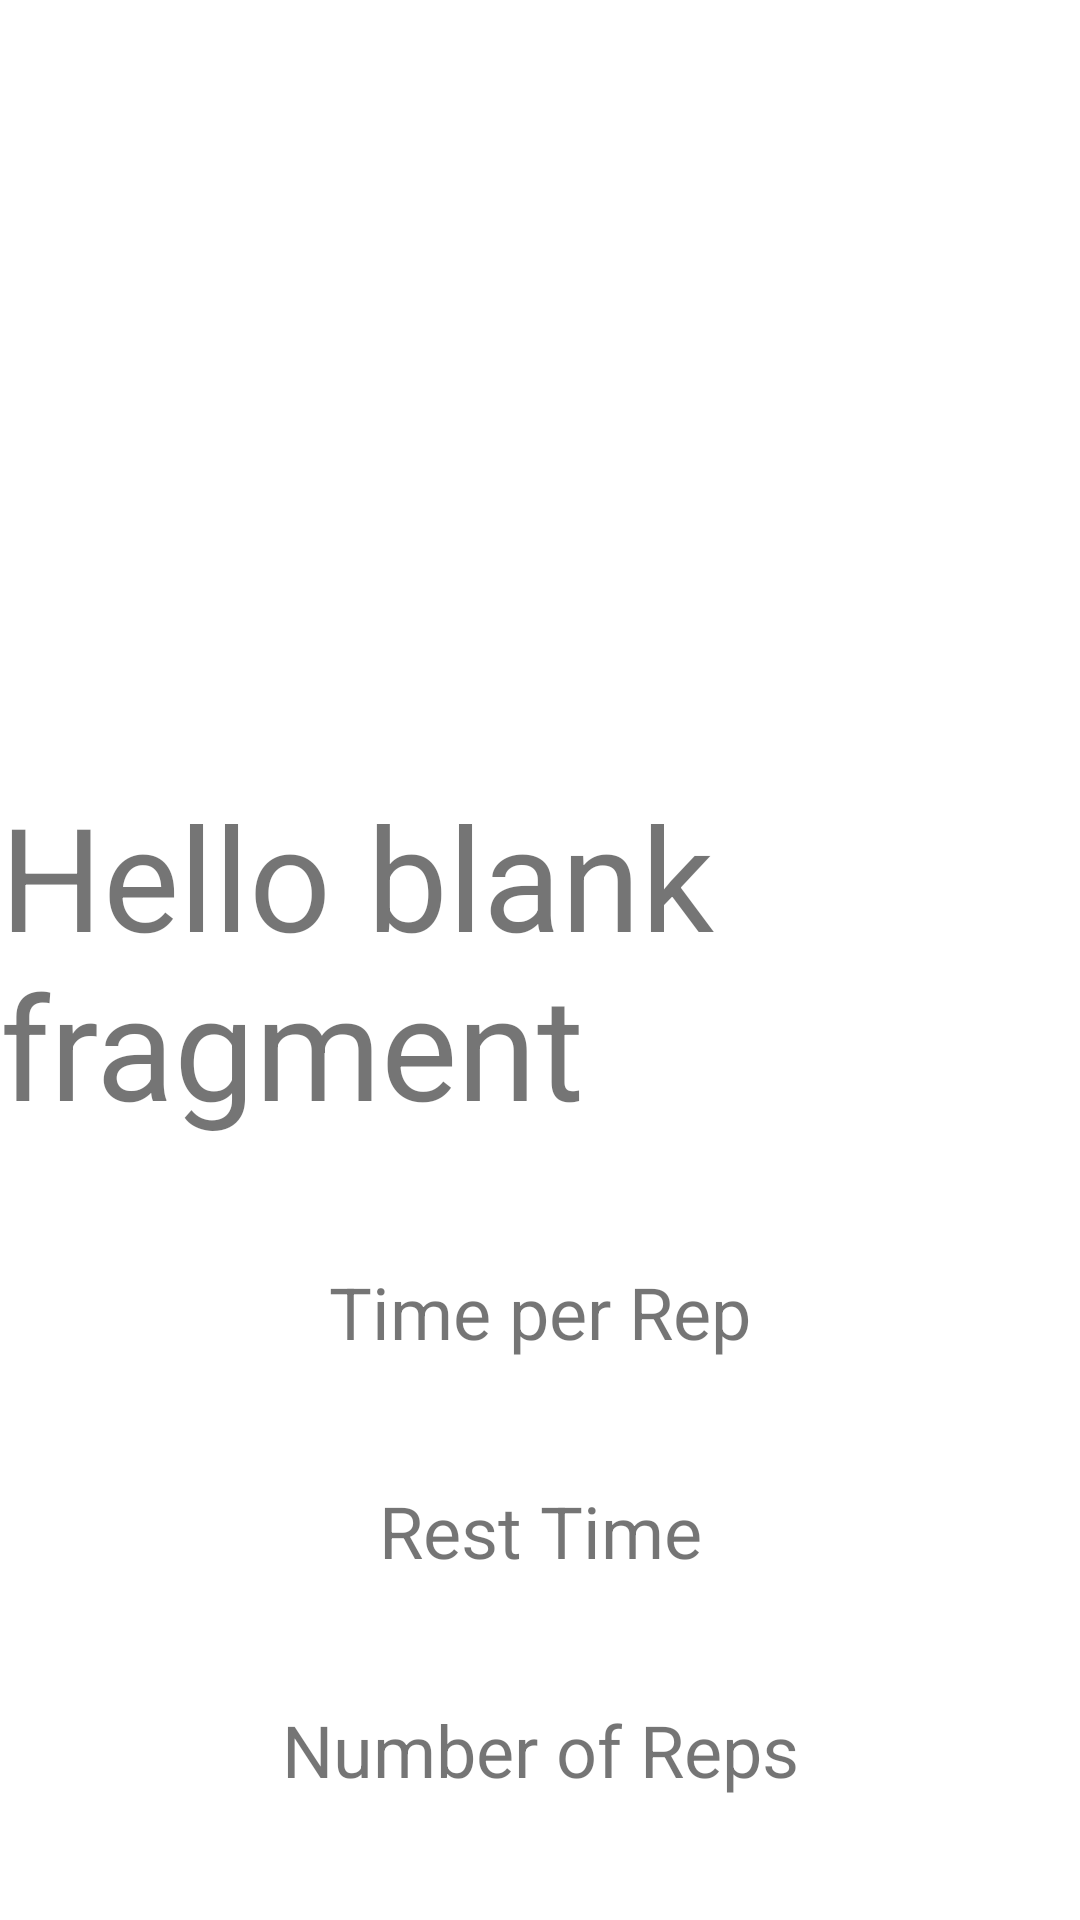

Reconstruct the res/layout file that produces this screen, plus the resources it refers to.
<!-- AndroidManifest.xml: application theme Theme.RepTime -->
<!-- res/layout/fragment_workout.xml -->
<?xml version="1.0" encoding="utf-8"?>
<androidx.constraintlayout.widget.ConstraintLayout xmlns:android="http://schemas.android.com/apk/res/android"
    xmlns:app="http://schemas.android.com/apk/res-auto"
    xmlns:tools="http://schemas.android.com/tools"
    android:layout_width="match_parent"
    android:layout_height="match_parent"
    tools:context=".fragments.WorkoutFragment">

    
    <TextView
        android:id="@+id/timer_label"
        android:layout_width="wrap_content"
        android:layout_height="wrap_content"
        android:text="@string/hello_blank_fragment"
        android:textSize="48sp"
        app:layout_constraintBottom_toBottomOf="parent"
        app:layout_constraintEnd_toEndOf="parent"
        app:layout_constraintStart_toStartOf="parent"
        app:layout_constraintTop_toTopOf="parent" />

    <TextView
        android:id="@+id/rest_label"
        android:layout_width="wrap_content"
        android:layout_height="wrap_content"
        android:text="Rest Time"
        android:textSize="24sp"
        app:layout_constraintBottom_toBottomOf="parent"
        app:layout_constraintEnd_toEndOf="parent"
        app:layout_constraintStart_toStartOf="parent"
        app:layout_constraintTop_toBottomOf="@+id/timer_label" />

    <TextView
        android:id="@+id/number_rep_label"
        android:layout_width="wrap_content"
        android:layout_height="wrap_content"
        android:text="Number of Reps"
        android:textSize="24sp"
        app:layout_constraintBottom_toBottomOf="parent"
        app:layout_constraintEnd_toEndOf="parent"
        app:layout_constraintStart_toStartOf="parent"
        app:layout_constraintTop_toBottomOf="@+id/rest_label" />

    <TextView
        android:id="@+id/time_per_rep_label"
        android:layout_width="wrap_content"
        android:layout_height="wrap_content"
        android:text="Time per Rep"
        android:textSize="24sp"
        app:layout_constraintBottom_toTopOf="@+id/rest_label"
        app:layout_constraintEnd_toEndOf="parent"
        app:layout_constraintStart_toStartOf="parent"
        app:layout_constraintTop_toBottomOf="@+id/timer_label" />

</androidx.constraintlayout.widget.ConstraintLayout>
<!-- resources referenced by this layout -->
<resources>
  <string name="hello_blank_fragment">Hello blank fragment</string>
  <style name="Theme.RepTime" parent="Theme.MaterialComponents.DayNight.DarkActionBar">
          
          <item name="colorPrimary">@color/purple_500</item>
          <item name="colorPrimaryVariant">@color/purple_700</item>
          <item name="colorOnPrimary">@color/white</item>
          
          <item name="colorSecondary">@color/teal_200</item>
          <item name="colorSecondaryVariant">@color/teal_700</item>
          <item name="colorOnSecondary">@color/black</item>
          
          <item name="android:statusBarColor" tools:targetApi="l">?attr/colorPrimaryVariant</item>
          
      </style>
  <!-- not gathered from this repository: default colours our renderer supplied (Android Studio template values) -->
  <color name="purple_500">#FF6200EE</color>
  <color name="purple_700">#FF3700B3</color>
  <color name="teal_200">#FF03DAC5</color>
  <color name="teal_700">#FF018786</color>
  <color name="black">#FF000000</color>
  <color name="white">#FFFFFFFF</color>
</resources>
